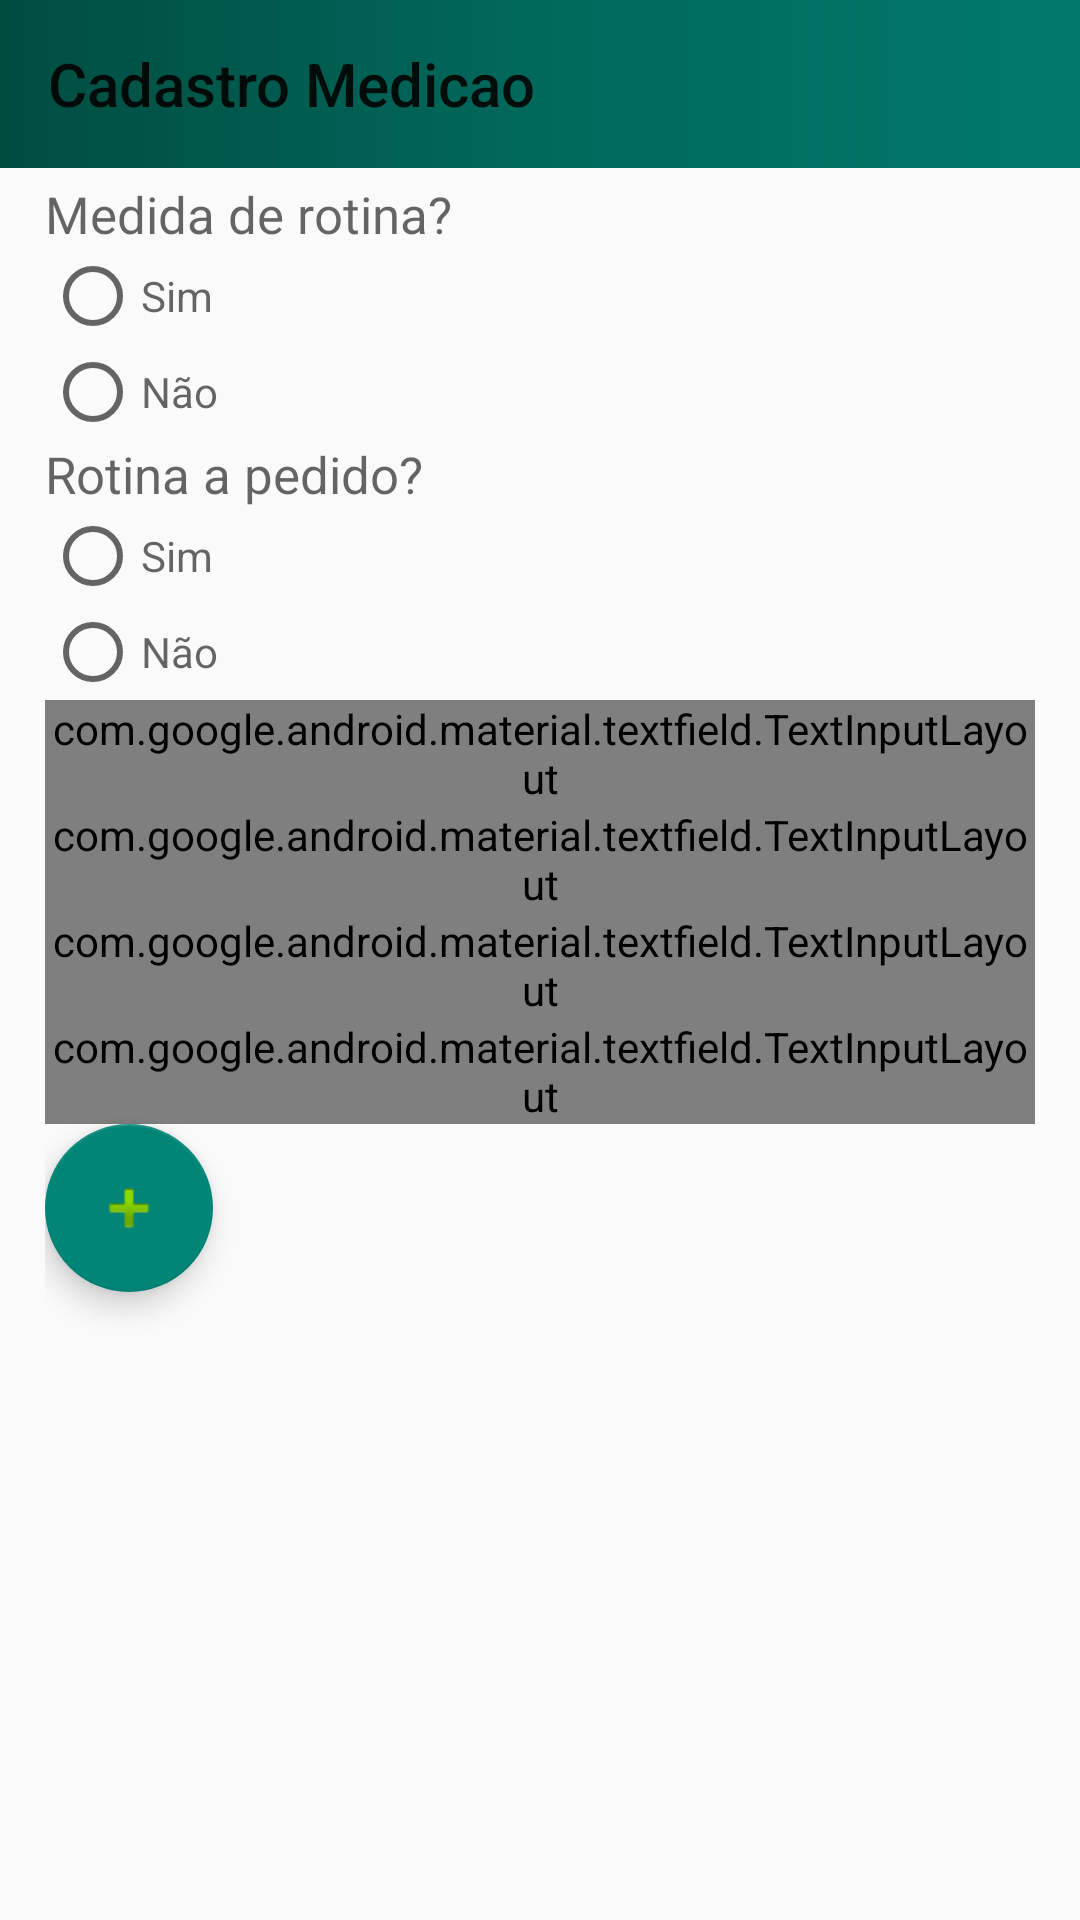

The Android layout XML behind this screen, and the referenced resources:
<!-- AndroidManifest.xml: application theme Theme.AppCompat.Light.NoActionBar -->
<!-- res/layout/activity_home_cadastro_medicao.xml -->
<?xml version="1.0" encoding="utf-8"?>
<androidx.constraintlayout.widget.ConstraintLayout xmlns:android="http://schemas.android.com/apk/res/android"
    xmlns:app="http://schemas.android.com/apk/res-auto"
    xmlns:tools="http://schemas.android.com/tools"
    android:layout_width="match_parent"
    android:layout_height="match_parent"
    tools:context=".Activity.HomeCadastroMedicao">

    <androidx.appcompat.widget.Toolbar
        android:id="@+id/toolbar3"
        android:layout_width="0dp"
        android:layout_height="wrap_content"
        android:background="@drawable/header"
        android:minHeight="?attr/actionBarSize"
        android:theme="?attr/actionBarTheme"
        android:tooltipText="Cadastro Medição"
        app:layout_constraintEnd_toEndOf="parent"
        app:layout_constraintStart_toStartOf="parent"
        app:layout_constraintTop_toTopOf="parent"
        app:title="Cadastro Medicao" />

    <ScrollView
        android:layout_width="match_parent"
        android:layout_height="match_parent"
        app:layout_constraintBottom_toBottomOf="parent"
        app:layout_constraintEnd_toEndOf="parent"
        app:layout_constraintStart_toStartOf="parent"
        app:layout_constraintTop_toTopOf="@+id/toolbar3"
        >

        <LinearLayout
            android:layout_width="match_parent"
            android:layout_height="wrap_content"
            android:orientation="vertical"
            />
    </ScrollView>

    <LinearLayout
        android:layout_width="match_parent"
        android:layout_height="match_parent"
        android:orientation="vertical"
        android:paddingTop="60dp"
        android:paddingHorizontal="15dp"
        >

        <LinearLayout
            android:layout_width="match_parent"
            android:layout_height="wrap_content"
            android:orientation="vertical">

            <LinearLayout
                android:layout_width="match_parent"
                android:layout_height="wrap_content"
                android:orientation="horizontal">

                <TextView
                    android:id="@+id/txtrotina"
                    android:layout_width="wrap_content"
                    android:layout_height="wrap_content"
                    android:layout_weight="1"
                    android:hint="Medida de rotina?"
                    android:textSize="17sp" />
            </LinearLayout>

            <LinearLayout
                android:layout_width="match_parent"
                android:layout_height="match_parent"
                android:orientation="horizontal">

                <RadioGroup
                    android:id="@+id/rgrotina"
                    android:layout_width="match_parent"
                    android:layout_height="match_parent">

                    <RadioButton
                        android:id="@+id/rbrotinasim"
                        android:layout_width="match_parent"
                        android:layout_height="wrap_content"
                        android:hint="Sim" />

                    <RadioButton
                        android:id="@+id/rbrotinanao"
                        android:layout_width="match_parent"
                        android:layout_height="wrap_content"
                        android:hint="Não" />
                </RadioGroup>
            </LinearLayout>
        </LinearLayout>

        <LinearLayout
            android:layout_width="match_parent"
            android:layout_height="wrap_content"
            android:orientation="vertical">

            <LinearLayout
                android:layout_width="match_parent"
                android:layout_height="wrap_content"
                android:orientation="horizontal">

                <TextView
                    android:id="@+id/txtpedido"
                    android:layout_width="wrap_content"
                    android:layout_height="wrap_content"
                    android:layout_weight="1"
                    android:hint="Rotina a pedido?"
                    android:textSize="17dp" />
            </LinearLayout>

            <LinearLayout
                android:layout_width="match_parent"
                android:layout_height="match_parent"
                android:orientation="horizontal">

                <RadioGroup
                    android:id="@+id/rgpedido"
                    android:layout_width="match_parent"
                    android:layout_height="match_parent">

                    <RadioButton
                        android:id="@+id/rbpedidosim"
                        android:layout_width="match_parent"
                        android:layout_height="wrap_content"
                        android:hint="Sim" />

                    <RadioButton
                        android:id="@+id/rbpedidonao"
                        android:layout_width="match_parent"
                        android:layout_height="wrap_content"
                        android:hint="Não" />
                </RadioGroup>
            </LinearLayout>
        </LinearLayout>

        <LinearLayout
            android:layout_width="match_parent"
            android:layout_height="wrap_content"
            android:orientation="vertical">

        
            <com.google.android.material.textfield.TextInputLayout
                android:layout_width="match_parent"
                android:layout_height="wrap_content"
                app:errorEnabled="true"
                app:counterEnabled="true"
                style="@style/Widget.MaterialComponents.TextInputLayout.OutlinedBox"
                >

                <com.google.android.material.textfield.TextInputEditText
                    android:layout_width="match_parent"
                    android:layout_height="wrap_content"
                    android:hint="PA Sist."
                    android:inputType="text"
                    android:id="@+id/txt_pasist"
                    />

            </com.google.android.material.textfield.TextInputLayout>

        </LinearLayout>

        <LinearLayout
            android:layout_width="match_parent"
            android:layout_height="wrap_content"
            android:orientation="vertical">

            <LinearLayout
                android:layout_width="match_parent"
                android:layout_height="match_parent"
                android:orientation="vertical">

                <com.google.android.material.textfield.TextInputLayout
                    android:layout_width="match_parent"
                    android:layout_height="wrap_content"
                    app:errorEnabled="true"
                    app:counterEnabled="true"
                    style="@style/Widget.MaterialComponents.TextInputLayout.OutlinedBox"
                    >

                    <com.google.android.material.textfield.TextInputEditText
                        android:layout_width="match_parent"
                        android:layout_height="wrap_content"
                        android:hint="PA Dist."
                        android:inputType="text"
                        android:id="@+id/txt_padist"
                        />

                </com.google.android.material.textfield.TextInputLayout>
            </LinearLayout>

            <LinearLayout
                android:layout_width="match_parent"
                android:layout_height="match_parent"
                android:orientation="vertical">


            </LinearLayout>
        </LinearLayout>

        <LinearLayout
            android:layout_width="match_parent"
            android:layout_height="wrap_content"
            android:orientation="vertical">

            <LinearLayout
                android:layout_width="match_parent"
                android:layout_height="match_parent"
                android:orientation="vertical">
            </LinearLayout>

            <LinearLayout
                android:layout_width="match_parent"
                android:layout_height="match_parent"
                android:orientation="vertical">

                <com.google.android.material.textfield.TextInputLayout
                    android:layout_width="match_parent"
                    android:layout_height="wrap_content"
                    app:errorEnabled="true"
                    app:counterEnabled="true"
                    style="@style/Widget.MaterialComponents.TextInputLayout.OutlinedBox"
                    >

                    <com.google.android.material.textfield.TextInputEditText
                        android:layout_width="match_parent"
                        android:layout_height="wrap_content"
                        android:hint="FC"
                        android:inputType="text"
                        android:id="@+id/txt_fc"
                        />

                </com.google.android.material.textfield.TextInputLayout>
            </LinearLayout>
        </LinearLayout>





        <LinearLayout
            android:layout_width="match_parent"
            android:layout_height="wrap_content"
            android:orientation="vertical">

            <LinearLayout
                android:layout_width="match_parent"
                android:layout_height="match_parent"
                android:orientation="vertical">
            </LinearLayout>

            <LinearLayout
                android:layout_width="match_parent"
                android:layout_height="match_parent"
                android:orientation="vertical">

                <com.google.android.material.textfield.TextInputLayout
                    android:layout_width="match_parent"
                    android:layout_height="wrap_content"
                    app:errorEnabled="true"
                    app:counterEnabled="true"
                    style="@style/Widget.MaterialComponents.TextInputLayout.OutlinedBox"
                    >

                    <com.google.android.material.textfield.TextInputEditText
                        android:layout_width="match_parent"
                        android:layout_height="wrap_content"
                        android:hint="Comentário"
                        android:inputType="text"
                        android:id="@+id/txt_comentario"
                        />

                </com.google.android.material.textfield.TextInputLayout>

            </LinearLayout>
        </LinearLayout>

        <com.google.android.material.floatingactionbutton.FloatingActionButton
            android:id="@+id/floatingcadastromedicao"
            android:layout_width="wrap_content"
            android:layout_height="wrap_content"
            android:layout_marginEnd="60dp"
            android:layout_marginBottom="60dp"
            android:clickable="true"
            app:layout_constraintBottom_toBottomOf="parent"
            app:layout_constraintEnd_toEndOf="parent"
            app:srcCompat="@android:drawable/ic_input_add" />
    </LinearLayout>
</androidx.constraintlayout.widget.ConstraintLayout>
<!-- resources referenced by this layout -->
<resources>
  <!-- drawable header (drawable) -->
  <?xml version="1.0" encoding="utf-8"?>
  <shape xmlns:android="http://schemas.android.com/apk/res/android">
  
      <gradient
          android:startColor="@color/color1"
          android:centerColor="@color/color2"
          android:endColor="@color/color3"
          android:type="linear"
          android:angle="180"
          >
  
  
      </gradient>
  </shape>
  <color name="color1">#00796B</color>
  <color name="color2">#00695C</color>
  <color name="color3">#004D40</color>
</resources>
